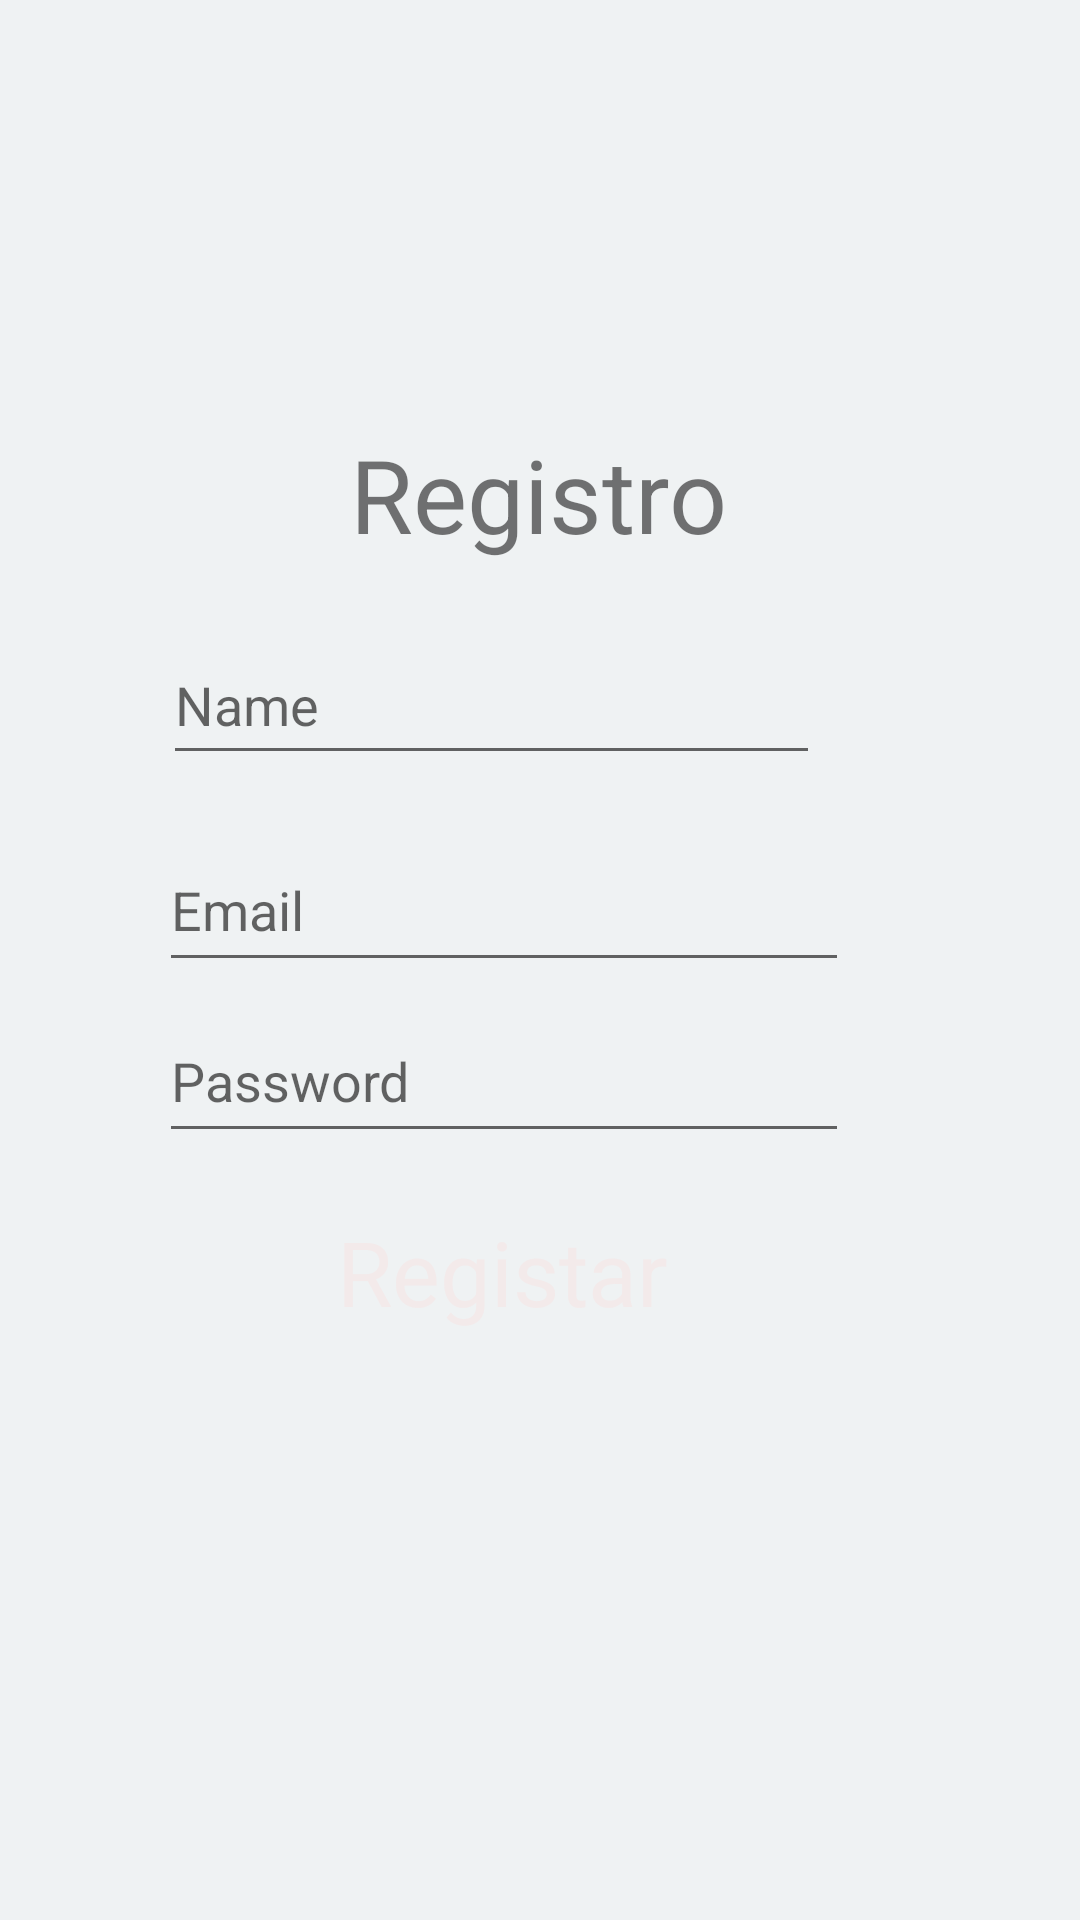

Here is an Android app screen rendered from its layout file. Give the layout XML and the strings, colors and styles it references.
<!-- AndroidManifest.xml: application theme Theme.Mazapan -->
<!-- res/layout/activity_main.xml -->
<?xml version="1.0" encoding="utf-8"?>
<android.support.constraint.ConstraintLayout xmlns:android="http://schemas.android.com/apk/res/android"
    xmlns:app="http://schemas.android.com/apk/res-auto"
    xmlns:tools="http://schemas.android.com/tools"
    android:layout_width="match_parent"
    android:layout_height="match_parent"
    android:background="#5CDBE2E6"
    tools:context=".asistencia.MainActivity">

    <TextView
        android:id="@+id/textView2"
        android:layout_width="wrap_content"
        android:layout_height="wrap_content"
        android:text="Registro"
        android:textSize="34sp"
        app:layout_constraintBottom_toBottomOf="parent"
        app:layout_constraintEnd_toEndOf="parent"
        app:layout_constraintHorizontal_bias="0.498"
        app:layout_constraintStart_toStartOf="parent"
        app:layout_constraintTop_toTopOf="parent"
        app:layout_constraintVertical_bias="0.239" />

    <EditText
        android:id="@+id/TxtNombre"
        android:layout_width="219dp"
        android:layout_height="50dp"
        android:ems="10"
        android:hint="Name"
        android:inputType="textPersonName"
        app:layout_constraintBottom_toBottomOf="parent"
        app:layout_constraintEnd_toEndOf="parent"
        app:layout_constraintHorizontal_bias="0.385"
        app:layout_constraintStart_toStartOf="parent"
        app:layout_constraintTop_toTopOf="parent"
        app:layout_constraintVertical_bias="0.353" />

    <EditText
        android:id="@+id/TxtContrasena"
        android:layout_width="230dp"
        android:layout_height="51dp"
        android:ems="10"
        android:hint="Password"
        android:inputType="textPersonName"
        app:layout_constraintBottom_toBottomOf="parent"
        app:layout_constraintEnd_toEndOf="parent"
        app:layout_constraintHorizontal_bias="0.408"
        app:layout_constraintStart_toStartOf="parent"
        app:layout_constraintTop_toTopOf="parent"
        app:layout_constraintVertical_bias="0.566" />

    <EditText
        android:id="@+id/TxtCorreo"
        android:layout_width="230dp"
        android:layout_height="51dp"
        android:ems="10"
        android:hint="Email"
        android:inputType="textPersonName"
        app:layout_constraintBottom_toBottomOf="parent"
        app:layout_constraintEnd_toEndOf="parent"
        app:layout_constraintHorizontal_bias="0.408"
        app:layout_constraintStart_toStartOf="parent"
        app:layout_constraintTop_toTopOf="parent"
        app:layout_constraintVertical_bias="0.469" />

    <TextView
        android:id="@+id/BtnRegistrar"
        android:layout_width="228dp"
        android:layout_height="54dp"
        android:background="@drawable/casilla_azul_separador"
        android:text="Registar"
        android:textAlignment="center"
        android:textColor="#F3EAEA"
        android:textSize="30sp"
        app:layout_constraintBottom_toBottomOf="parent"
        app:layout_constraintEnd_toEndOf="parent"
        app:layout_constraintHorizontal_bias="0.404"
        app:layout_constraintStart_toStartOf="parent"
        app:layout_constraintTop_toTopOf="parent"
        app:layout_constraintVertical_bias="0.689" />

</android.support.constraint.ConstraintLayout>
<!-- resources referenced by this layout -->
<resources>
  <style name="Theme.Mazapan" parent="Theme.AppCompat.Light.DarkActionBar">
          
          <item name="colorPrimary">@color/purple_500</item>
          <item name="colorPrimaryDark">@color/purple_700</item>
          <item name="colorAccent">@color/teal_200</item>
          
      </style>
  <!-- not gathered from this repository: default colours our renderer supplied (Android Studio template values) -->
  <color name="purple_500">#FF6200EE</color>
  <color name="purple_700">#FF3700B3</color>
  <color name="teal_200">#FF03DAC5</color>
</resources>
